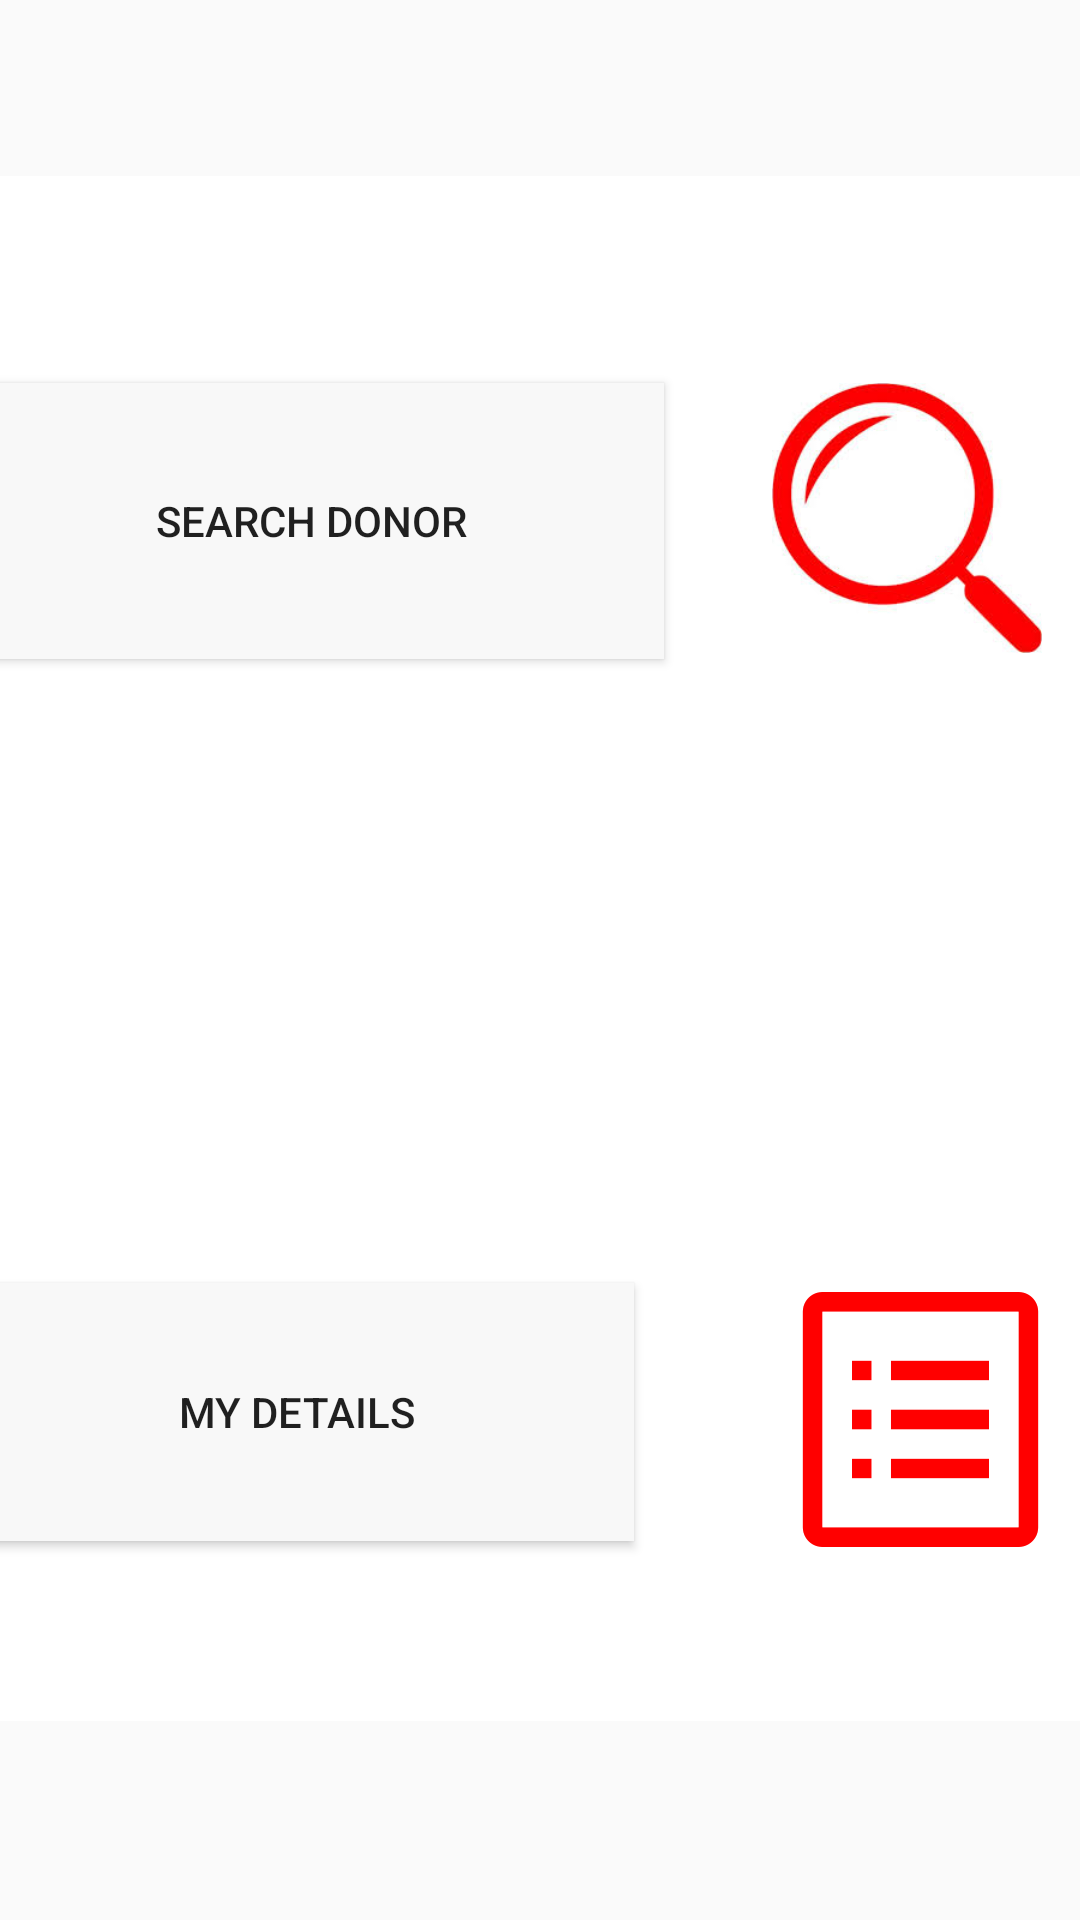

Write the Android layout XML for this screen, with the resource values it uses.
<!-- AndroidManifest.xml: application theme AppTheme -->
<!-- res/layout/activity_main_menue.xml -->
<?xml version="1.0" encoding="utf-8"?>
<android.support.constraint.ConstraintLayout xmlns:android="http://schemas.android.com/apk/res/android"
    xmlns:app="http://schemas.android.com/apk/res-auto"
    xmlns:tools="http://schemas.android.com/tools"
    android:layout_width="match_parent"
    android:layout_height="match_parent"
    tools:context=".Main_menue">

    <RelativeLayout
        android:layout_width="388dp"
        android:layout_height="515dp"
        android:layout_marginBottom="8dp"
        android:background="#ffffff"
        app:layout_constraintBottom_toBottomOf="parent"
        app:layout_constraintEnd_toEndOf="parent"
        app:layout_constraintStart_toStartOf="parent"
        app:layout_constraintTop_toTopOf="parent">

        <ImageView
            android:id="@+id/imageView6"
            android:layout_width="94dp"
            android:layout_height="90dp"
            android:layout_alignParentEnd="true"
            android:layout_alignTop="@+id/SearchDonor"
            android:layout_marginEnd="25dp"
            app:srcCompat="@drawable/s" />

        <ImageView
            android:id="@+id/imageView7"
            android:layout_width="85dp"
            android:layout_height="91dp"
            android:layout_alignEnd="@+id/imageView6"
            android:layout_alignTop="@+id/MyDetails"
            app:srcCompat="@drawable/details" />

        <Button
            android:id="@+id/SearchDonor"
            android:layout_width="235dp"
            android:layout_height="92dp"
            android:layout_alignParentTop="true"
            android:layout_marginTop="69dp"
            android:background="#f8f8f8"
            android:text="Search Donor" />

        <Button
            android:id="@+id/MyDetails"
            android:layout_width="225dp"
            android:layout_height="86dp"
            android:layout_alignParentBottom="true"
            android:layout_alignStart="@+id/SearchDonor"
            android:layout_marginBottom="60dp"
            android:background="#f8f8f8"
            android:text="My Details" />
    </RelativeLayout>
</android.support.constraint.ConstraintLayout>
<!-- resources referenced by this layout -->
<resources>
  <!-- drawable details: png bitmap (drawable, 3436 bytes) -->
  <!-- drawable s: jpg bitmap (drawable, 8494 bytes) -->
  <style name="AppTheme" parent="Theme.AppCompat.Light.DarkActionBar">
          
          <item name="colorPrimary">@color/ll</item>
          <item name="colorPrimaryDark">@color/colorPrimaryDark</item>
          <item name="colorAccent">@color/colorAccent</item>
      </style>
  
      // progress bar color
  <color name="ll">#eb3f3f</color>
  <color name="colorPrimaryDark">#303F9F</color>
  <color name="colorAccent">#FF4081</color>
</resources>
